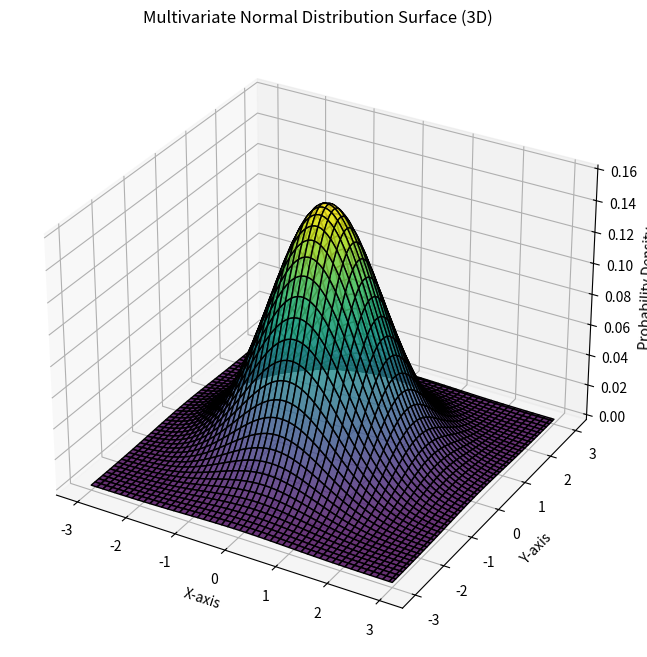

Write Python code to recreate this figure.
import numpy as np
import matplotlib.pyplot as plt
from mpl_toolkits.mplot3d import Axes3D


def multivariate_normal_density(x, mean, cov):
    """
    手动计算多维正态分布的概率密度函数。

    :param x: 数据点数组，形状为 (n, d)，其中 n 是点数，d 是变量数。
    :param mean: 均值向量，长度为 d。
    :param cov: 协方差矩阵，形状为 (d, d)。
    :return: 概率密度值数组，长度为 n。
    """
    cov = np.array(cov)  # 确保 cov 是 NumPy 数组
    d = len(mean)  # 变量数
    cov_inv = np.linalg.inv(cov)  # 协方差矩阵的逆
    cov_det = np.linalg.det(cov)  # 协方差矩阵的行列式
    norm_factor = 1 / ((2 * np.pi) ** (d / 2) * np.sqrt(cov_det))  # 正态分布的归一化系数

    # 计算密度
    diff = x - mean  # 每个点减去均值
    exponent = -0.5 * np.sum(diff @ cov_inv * diff, axis=1)  # 指数项
    return norm_factor * np.exp(exponent)


def plot_multivariate_normal_3d(mean, cov, n_points=100):
    """
    绘制二维正态分布的三维概率密度曲面图。

    :param mean: 均值向量 (长度为2的数组)。
    :param cov: 协方差矩阵 (2x2矩阵)。
    :param n_points: 网格点数。
    """
    cov = np.array(cov)  # 确保 cov 是 NumPy 数组

    # 创建网格
    x = np.linspace(mean[0] - 3 * np.sqrt(cov[0, 0]), mean[0] + 3 * np.sqrt(cov[0, 0]), n_points)
    y = np.linspace(mean[1] - 3 * np.sqrt(cov[1, 1]), mean[1] + 3 * np.sqrt(cov[1, 1]), n_points)
    X, Y = np.meshgrid(x, y)

    # 将网格点合并为形状 (n, 2) 的数组
    points = np.column_stack([X.ravel(), Y.ravel()])

    # 计算每个点的密度
    Z = multivariate_normal_density(points, mean, cov).reshape(X.shape)

    # 绘制三维曲面图
    fig = plt.figure(figsize=(10, 8))
    ax = fig.add_subplot(111, projection='3d')
    ax.plot_surface(X, Y, Z, cmap='viridis', edgecolor='k', alpha=0.8)

    # 添加标签和标题
    ax.set_title("Multivariate Normal Distribution Surface (3D)")
    ax.set_xlabel("X-axis")
    ax.set_ylabel("Y-axis")
    ax.set_zlabel("Probability Density")
    plt.show()


# 示例：设置二维正态分布的参数
mean = [0, 0]  # 均值向量
cov = [[1, 0], [0, 1]]  # 协方差矩阵

# 调用函数绘制三维图
plot_multivariate_normal_3d(mean, cov)
